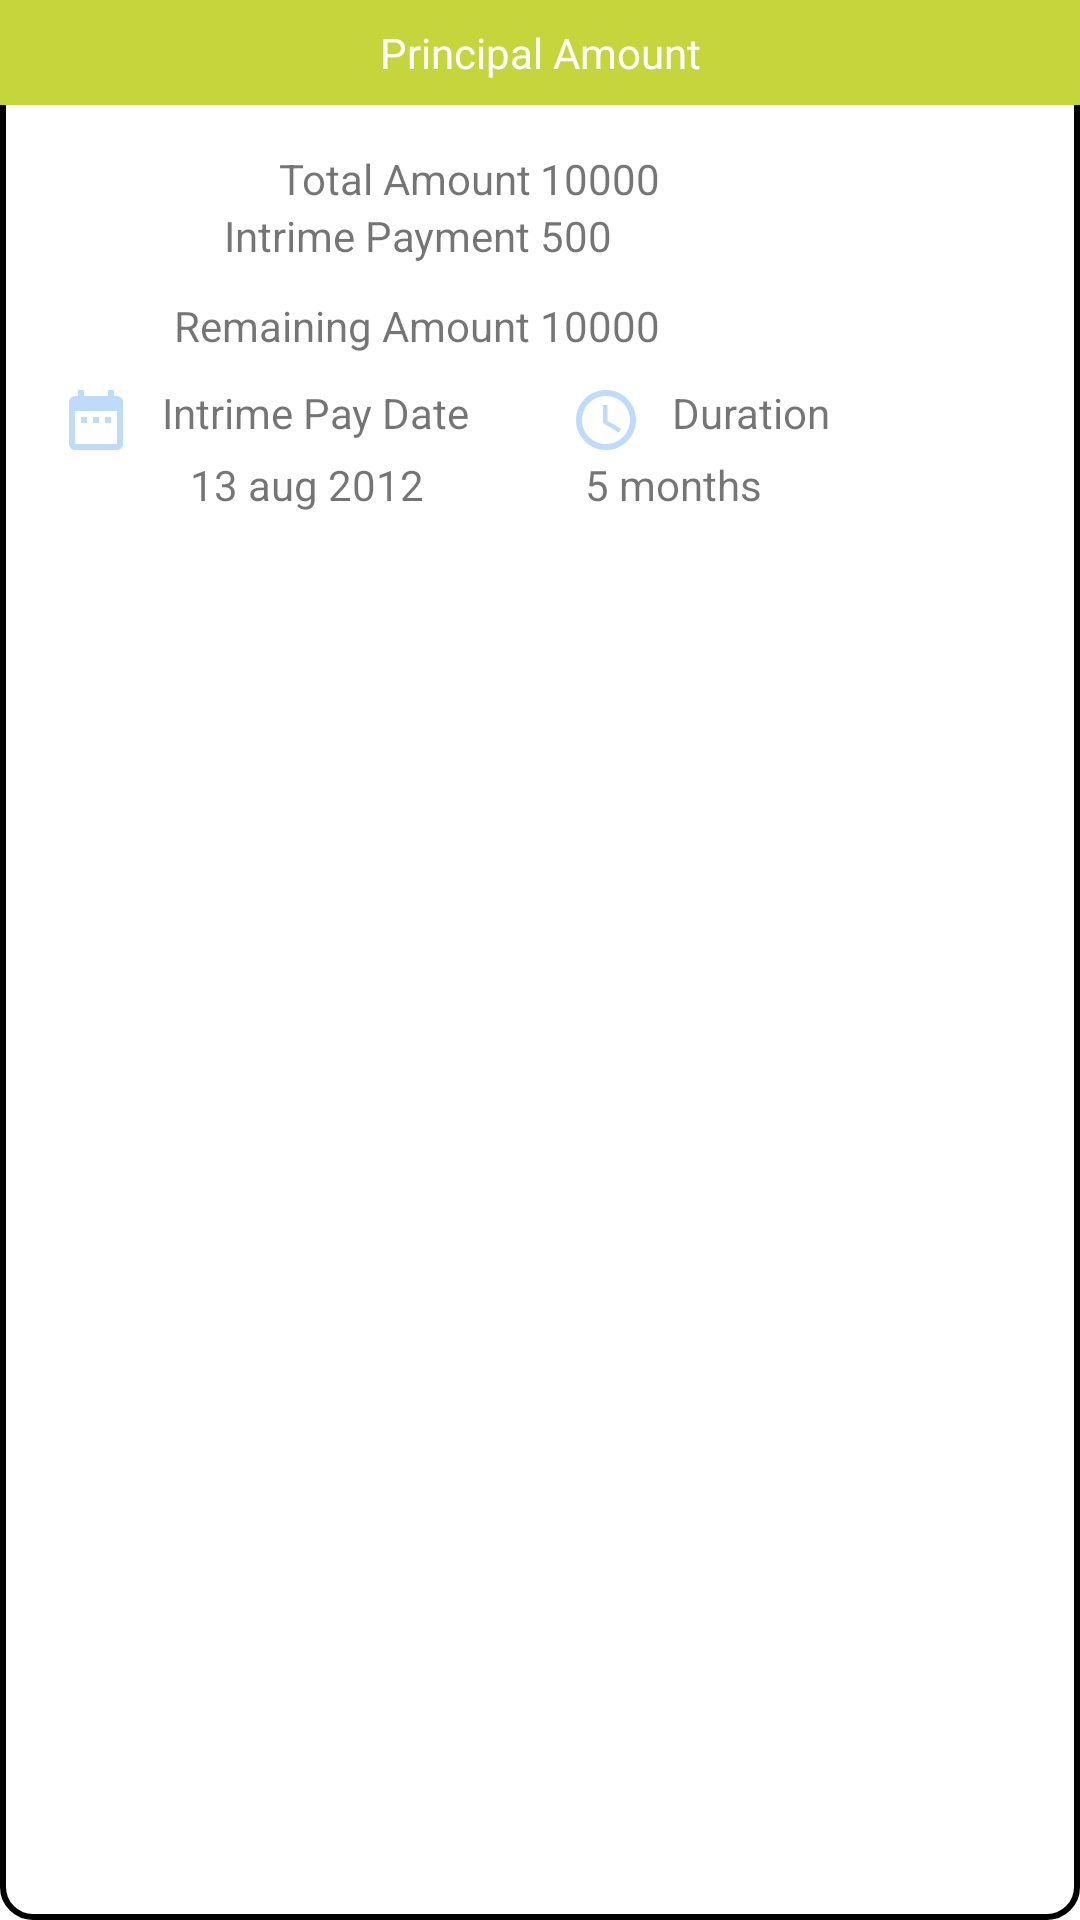

This screen was rendered from an Android layout file. Write that file and the resources it references.
<!-- AndroidManifest.xml: application theme Theme.InterestCalculator -->
<!-- res/layout/custom_intrime_row.xml -->
<?xml version="1.0" encoding="utf-8"?>
<androidx.constraintlayout.widget.ConstraintLayout xmlns:android="http://schemas.android.com/apk/res/android"
    android:layout_width="match_parent"
    android:layout_height="wrap_content"
    android:layout_marginBottom="10dp"
    android:paddingBottom="10dp"
    android:id="@+id/constraintLayout"
    xmlns:app="http://schemas.android.com/apk/res-auto"
    android:background="@drawable/custom_history_border">

     <TextView
         android:layout_width="match_parent"
         android:layout_height="wrap_content"
         android:textColor="@color/white"
         android:background="@color/teal_200"
         android:text="Principal Amount"
         android:padding="8dp"
         app:layout_constraintTop_toTopOf="parent"
         android:gravity="center"
         android:id="@+id/principalAmountTv"/>


     <LinearLayout
         android:layout_width="match_parent"
         android:layout_height="wrap_content"
         android:layout_marginTop="15dp"
         android:id="@+id/ll"
         app:layout_constraintTop_toBottomOf="@id/principalAmountTv"
         android:weightSum="2">

         <TextView
             android:layout_width="0dp"
             android:layout_height="wrap_content"
             android:layout_weight="1"
             android:textAlignment="textEnd"
             android:text="Total Amount "/>

         <TextView
             android:layout_width="0dp"
             android:layout_height="wrap_content"
             android:text="10000"
             android:layout_weight="1"
             android:id="@+id/totalAmountTv"/>

     </LinearLayout>

    <LinearLayout
        android:layout_width="match_parent"
        android:layout_height="wrap_content"
        android:id="@+id/lll"
        app:layout_constraintTop_toBottomOf="@id/ll"
        android:weightSum="2">

        <TextView
            android:layout_width="0dp"
            android:layout_height="wrap_content"
            android:layout_weight="1"
            android:textAlignment="textEnd"
            android:text="Intrime Payment "/>

        <LinearLayout
            android:layout_width="0dp"
            android:layout_height="wrap_content"
            android:layout_weight="1"
            android:orientation="vertical">
            <TextView
                android:layout_width="wrap_content"
                android:layout_height="wrap_content"
                android:text="500"
                android:id="@+id/tvIntrimePayment"/>

            <View
                android:layout_width="100dp"
                android:layout_height="1dp"
                android:background="@color/edtborder"/>
        </LinearLayout>


    </LinearLayout>

    <LinearLayout
        android:layout_width="match_parent"
        android:layout_height="wrap_content"
        android:layout_marginTop="10dp"
        android:id="@+id/llll"
        app:layout_constraintTop_toBottomOf="@id/lll"
        android:weightSum="2">

        <TextView
            android:layout_width="0dp"
            android:layout_height="wrap_content"
            android:layout_weight="1"
            android:textAlignment="textEnd"
            android:text="Remaining Amount "/>

        <TextView
            android:layout_width="0dp"
            android:layout_height="wrap_content"
            android:text="10000"
            android:layout_weight="1"
            android:id="@+id/tvRemainingAmount"/>
    </LinearLayout>

    <LinearLayout
        android:layout_width="match_parent"
        android:layout_height="wrap_content"
        android:layout_marginTop="10dp"
        android:id="@+id/lllll"
        android:layout_marginLeft="20dp"
        app:layout_constraintTop_toBottomOf="@id/llll"
        android:weightSum="2">

        <TextView
            android:layout_width="0dp"
            android:drawablePadding="10dp"
            app:drawableStartCompat="@drawable/calander_icon"
            android:layout_height="wrap_content"
            android:layout_weight="1"
            android:text="Intrime Pay Date "/>

        <TextView
            android:layout_width="0dp"
            android:layout_height="wrap_content"
            android:text="Duration"
            android:drawablePadding="10dp"
            android:drawableStart="@drawable/duration_icon"
            android:layout_weight="1" />
    </LinearLayout>

    <LinearLayout
        android:layout_width="match_parent"
        android:layout_height="wrap_content"
        android:layout_marginLeft="20dp"
        app:layout_constraintTop_toBottomOf="@id/lllll"
        android:weightSum="2">

        <TextView
            android:layout_width="0dp"
            android:drawablePadding="10dp"
            android:layout_height="wrap_content"
            android:layout_weight="1"
            android:gravity="center"
            android:text="13 aug 2012"
            android:id="@+id/tvSubmitDate"/>

        <TextView
            android:layout_width="0dp"
            android:layout_height="wrap_content"
            android:text="5 months"
            android:layout_marginLeft="10dp"
            android:drawablePadding="10dp"
            android:layout_weight="1" />
    </LinearLayout>

</androidx.constraintlayout.widget.ConstraintLayout>
<!-- resources referenced by this layout -->
<resources>
  <color name="teal_200">#C5D63C</color>
  <color name="white">#FFFFFF</color>
  <!-- drawable calander_icon (drawable) -->
  <vector android:height="24dp" android:tint="#BEDCF9"
      android:viewportHeight="24" android:viewportWidth="24"
      android:width="24dp" xmlns:android="http://schemas.android.com/apk/res/android">
      <path android:fillColor="@android:color/white" android:pathData="M9,11L7,11v2h2v-2zM13,11h-2v2h2v-2zM17,11h-2v2h2v-2zM19,4h-1L18,2h-2v2L8,4L8,2L6,2v2L5,4c-1.11,0 -1.99,0.9 -1.99,2L3,20c0,1.1 0.89,2 2,2h14c1.1,0 2,-0.9 2,-2L21,6c0,-1.1 -0.9,-2 -2,-2zM19,20L5,20L5,9h14v11z"/>
  </vector>
  <!-- drawable custom_history_border (drawable) -->
  <?xml version="1.0" encoding="utf-8"?>
  <shape xmlns:android="http://schemas.android.com/apk/res/android">
      <stroke
          android:width="2dp"
          android:color="@color/silver" />
      <corners android:radius="10dp" />
  
  </shape>
  <!-- drawable duration_icon (drawable) -->
  <vector android:height="24dp" android:tint="#BEDCF9"
      android:viewportHeight="24" android:viewportWidth="24"
      android:width="24dp" xmlns:android="http://schemas.android.com/apk/res/android">
      <path android:fillColor="@android:color/white" android:pathData="M11.99,2C6.47,2 2,6.48 2,12s4.47,10 9.99,10C17.52,22 22,17.52 22,12S17.52,2 11.99,2zM12,20c-4.42,0 -8,-3.58 -8,-8s3.58,-8 8,-8 8,3.58 8,8 -3.58,8 -8,8z"/>
      <path android:fillColor="@android:color/white" android:pathData="M12.5,7H11v6l5.25,3.15 0.75,-1.23 -4.5,-2.67z"/>
  </vector>
  <style name="Theme.InterestCalculator" parent="Theme.MaterialComponents.Light.NoActionBar">
          
          <item name="colorPrimary">@color/color_primary</item>
          <item name="colorPrimaryVariant">@color/color_scandory</item>
          <item name="colorOnPrimary">@color/white</item>
          
          <item name="colorSecondary">@color/teal_200</item>
          <item name="colorSecondaryVariant">@color/color_accent</item>
  
          
          <item name="android:statusBarColor" tools:targetApi="l">?attr/colorPrimaryVariant</item>
          
      </style>
  <color name="color_primary">#1564C0</color>
  <color name="color_scandory">#0F4785</color>
  <color name="color_accent">#C3DFFA</color>
</resources>
